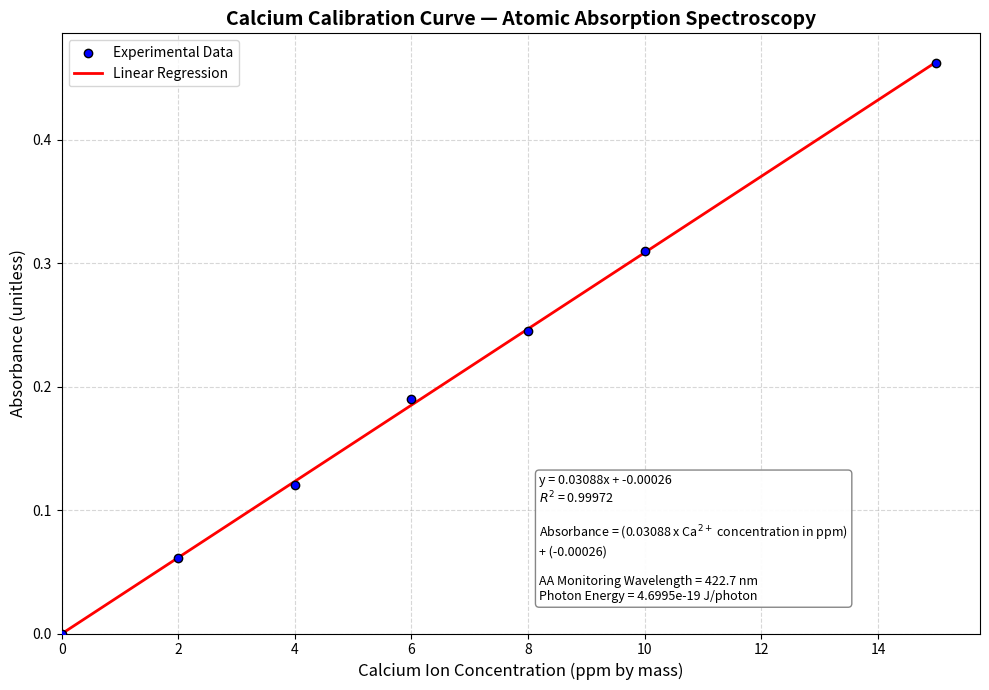

Recreate this plot in Python.
#This code produces the Beer graph for the spectroscopy lab
import numpy as np
import matplotlib.pyplot as plt

# --------------------------------------------------
# Calcium Atomic Absorption Spectroscopy Calibration
# --------------------------------------------------

# Experimental calibration data
concentration = np.array([0, 2, 4, 6, 8, 10, 15])  # Ca2+ concentration (ppm)
absorbance = np.array([0.000, 0.061, 0.120, 0.190,
                       0.245, 0.310, 0.462])       # Absorbance

# Calculate linear regression
slope, intercept = np.polyfit(concentration, absorbance, 1)

# Calculate predicted absorbance values
predicted = slope * concentration + intercept

# Calculate R-squared
ss_res = np.sum((absorbance - predicted) ** 2)
ss_tot = np.sum((absorbance - np.mean(absorbance)) ** 2)
r_squared = 1 - (ss_res / ss_tot)

# --------------------------------------------------
# Calculate photon energy using Eq. 1: E = hc/lambda
# --------------------------------------------------

h = 6.626e-34       # Planck's constant (J s)
c = 2.998e8         # Speed of light (m/s)
wavelength_nm = 422.7

# Convert wavelength from nm to m
wavelength_m = wavelength_nm * 1e-9

# Calculate energy per photon
photon_energy = (h * c) / wavelength_m

# --------------------------------------------------
# Print results
# --------------------------------------------------

print("CALCIUM AA CALIBRATION RESULTS")
print("--------------------------------")
print(f"Slope: {slope:.5f}")
print(f"Intercept: {intercept:.5f}")
print(f"Regression equation: y = {slope:.5f}x + {intercept:.5f}")
print(f"R-squared: {r_squared:.5f}")
print()
print("AA PHOTON ENERGY")
print("--------------------------------")
print(f"Monitoring wavelength: {wavelength_nm:.1f} nm")
print(f"Photon energy: {photon_energy:.4e} J/photon")

# --------------------------------------------------
# Create calibration curve
# --------------------------------------------------

plt.figure(figsize=(10, 7))

# Plot experimental data
plt.scatter(
    concentration,
    absorbance,
    color="blue",
    edgecolor="black",
    label="Experimental Data",
    zorder=3
)

# Plot best-fit regression line
x_line = np.linspace(min(concentration), max(concentration), 200)
y_line = slope * x_line + intercept

plt.plot(
    x_line,
    y_line,
    color="red",
    linewidth=2,
    label="Linear Regression"
)

# --------------------------------------------------
# Add regression equation, R-squared, and photon energy
# --------------------------------------------------

equation_text = (
    f"y = {slope:.5f}x + {intercept:.5f}\n"
    f"$R^2$ = {r_squared:.5f}\n\n"
    f"Absorbance = ({slope:.5f} x Ca$^{{2+}}$ concentration in ppm)\n"
    f"+ ({intercept:.5f})\n\n"
    f"AA Monitoring Wavelength = {wavelength_nm:.1f} nm\n"
    f"Photon Energy = {photon_energy:.4e} J/photon"
)

plt.text(
    0.52, 0.05,
    equation_text,
    transform=plt.gca().transAxes,
    fontsize=9,
    verticalalignment="bottom",
    bbox=dict(
        boxstyle="round",
        facecolor="white",
        edgecolor="gray",
        alpha=0.95
    )
)

# --------------------------------------------------
# Graph formatting
# --------------------------------------------------

plt.title(
    "Calcium Calibration Curve — Atomic Absorption Spectroscopy",
    fontsize=14,
    fontweight="bold"
)

plt.xlabel("Calcium Ion Concentration (ppm by mass)", fontsize=12)
plt.ylabel("Absorbance (unitless)", fontsize=12)

plt.xlim(left=0)
plt.ylim(bottom=0)

plt.grid(True, linestyle="--", alpha=0.5)
plt.legend()
plt.tight_layout()

# Save high-resolution graph
plt.savefig(
    "Calcium_Calibration_Curve.png",
    dpi=300,
    bbox_inches="tight"
)

plt.show()
